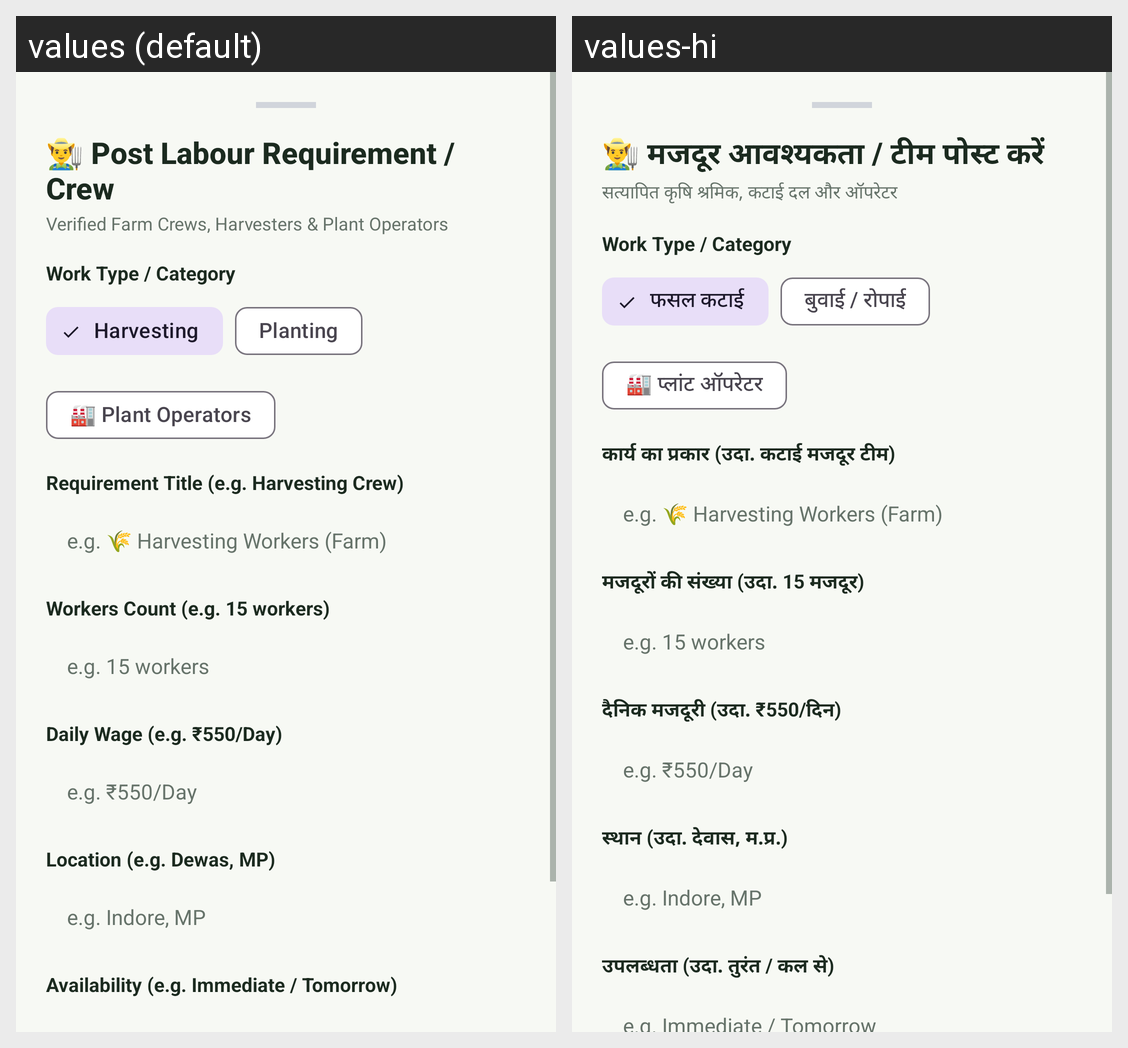

Translations of the strings shown on this Android screen, per locale in the grid:
Android screen res/layout/dialog_add_labor.xml rendered under 2 locales, left to right: values (default), values-hi. Device: Nexus 5 (rendered at 1080×1920; each locale shown at half size, 540×960, under a caption strip naming it); theme Theme.AgriLink.
Strings drawn on this screen, with the default value and each locale's value (text and hints the layout hard-codes, and strings that could not be matched under every locale, appear in the picture but are not listed):

add_labour_title
  values: 👨‍🌾 Post Labour Requirement / Crew
  values-hi: 👨‍🌾 मजदूर आवश्यकता / टीम पोस्ट करें

labour_hiring_subtitle
  values: Verified Farm Crews, Harvesters & Plant Operators
  values-hi: सत्यापित कृषि श्रमिक, कटाई दल और ऑपरेटर

harvesting
  values: Harvesting
  values-hi: फसल कटाई

planting
  values: Planting
  values-hi: बुवाई / रोपाई

plant_operators
  values: 🏭 Plant Operators
  values-hi: 🏭 प्लांट ऑपरेटर

labour_title_hint
  values: Requirement Title (e.g. Harvesting Crew)
  values-hi: कार्य का प्रकार (उदा. कटाई मजदूर टीम)

labour_workers_hint
  values: Workers Count (e.g. 15 workers)
  values-hi: मजदूरों की संख्या (उदा. 15 मजदूर)

labour_wage_hint
  values: Daily Wage (e.g. ₹550/Day)
  values-hi: दैनिक मजदूरी (उदा. ₹550/दिन)

labour_location_hint
  values: Location (e.g. Dewas, MP)
  values-hi: स्थान (उदा. देवास, म.प्र.)

labour_timing_hint
  values: Availability (e.g. Immediate / Tomorrow)
  values-hi: उपलब्धता (उदा. तुरंत / कल से)
